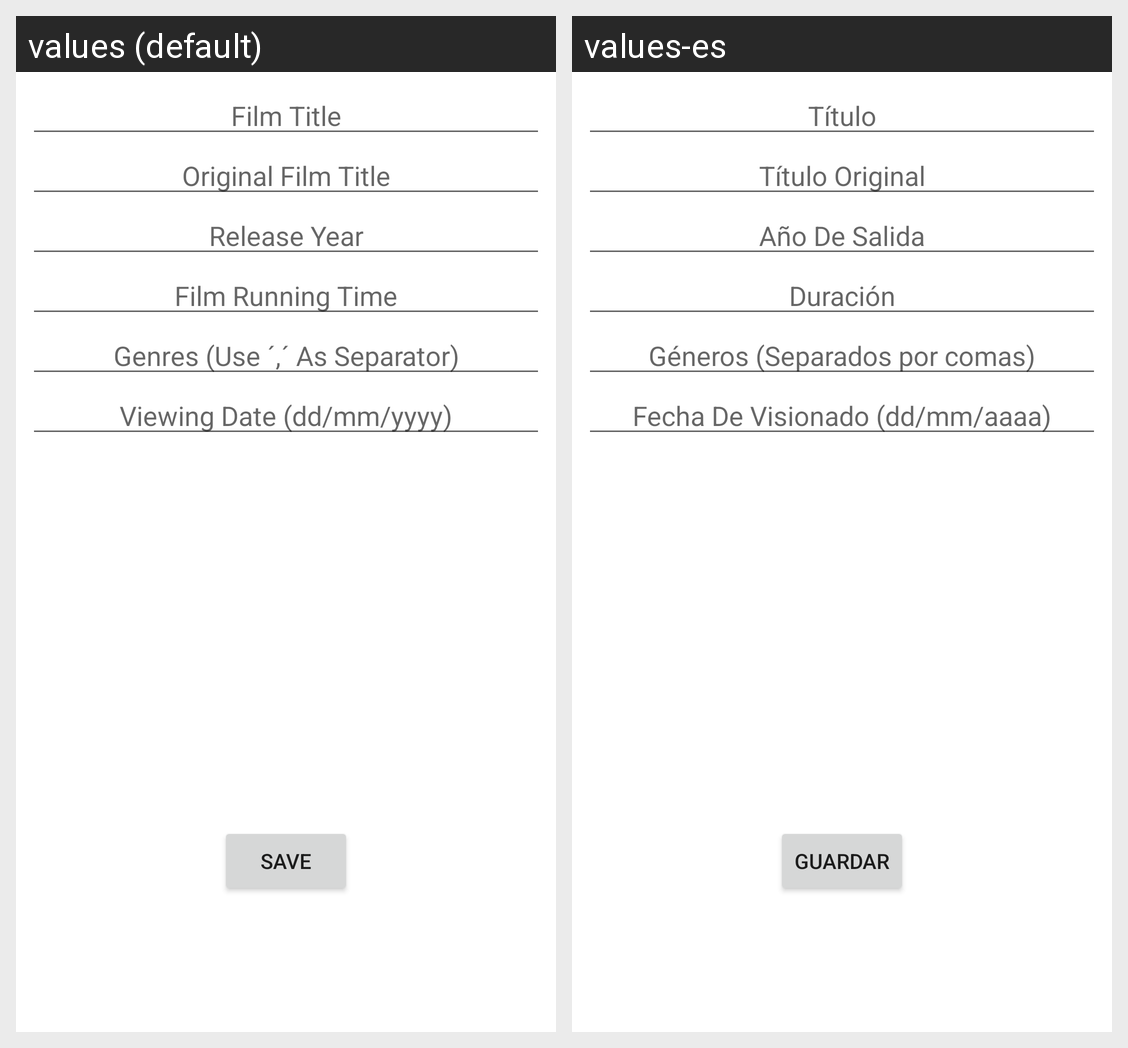

The same Android screen rendered under two of its app's locales, left to right. List the strings drawn on it with the default value and each locale's translation.
Android screen res/layout/activity_add_movie.xml rendered under 2 locales, left to right: values (default), values-es. Device: Nexus 5 (rendered at 1080×1920; each locale shown at half size, 540×960, under a caption strip naming it); theme Theme.Mis_Peliculas.
Strings drawn on this screen, with the default value and each locale's value (text and hints the layout hard-codes, and strings that could not be matched under every locale, appear in the picture but are not listed):

editTextFilmTitle
  values: Film Title
  values-es: Título

editTextFilmOriginalTitle
  values: Original Film Title
  values-es: Título Original

editTextFilmYear
  values: Release Year
  values-es: Año De Salida

editTextFilmRunningTime
  values: Film Running Time
  values-es: Duración

editTextFilmGenres
  values: Genres (Use ´,´ As Separator)
  values-es: Géneros (Separados por comas)

editTextViewingDates
  values: Viewing Date (dd/mm/yyyy)
  values-es: Fecha De Visionado (dd/mm/aaaa)

buttonSaveFilm
  values: SAVE
  values-es: GUARDAR
